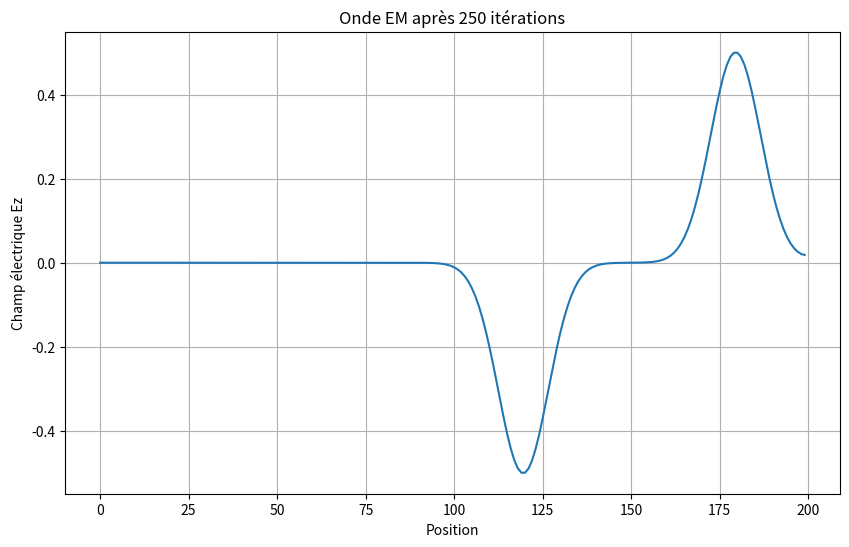
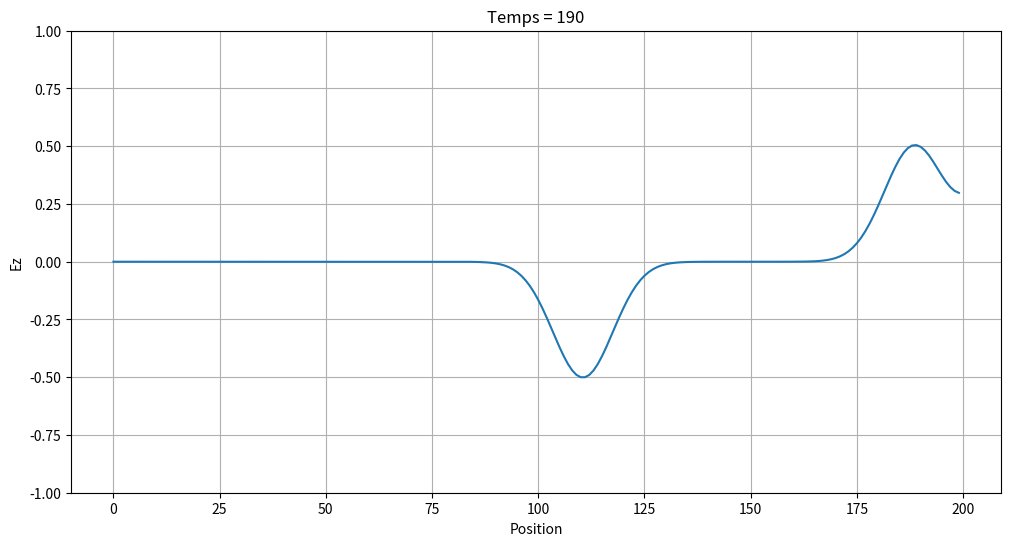

The matplotlib source for these figures, in order:
'''Simulation FDTD avec source additive au noeud 50'''

import math
import matplotlib.pyplot as plt

SIZE = 200
qTime = 0
maxTime = 200
imp0 = 377.0

ez = [0.0]*SIZE
hy = [0.0]*SIZE
historique = []

for qTime in range(maxTime):
    for mm in range (SIZE-1):
        hy[mm] = hy[mm] + (ez[mm + 1] - ez[mm]) / imp0
    for mm in range (1,SIZE):
        ez[mm] = ez[mm]+(hy[mm]-hy[mm-1])*imp0

    #utilisation de la source additive au noeud 50 (pulsion gaussienne)
    ez[50] += math.exp(-(qTime - 30.) * (qTime - 30.) / 100.)

    if qTime % 10 == 0:  # Tous les 10 pas de temps
        historique.append(ez[:])  # Copie du tableau

plt.figure(figsize=(10, 6))
plt.plot(ez)
plt.xlabel('Position')
plt.ylabel('Champ électrique Ez')
plt.title('Onde EM après 250 itérations')
plt.grid(True)
plt.show()

plt.figure(figsize=(12, 6))
for i, snapshot in enumerate(historique):
    plt.clf()
    plt.plot(snapshot)
    plt.ylim(-1, 1)
    plt.xlabel('Position')
    plt.ylabel('Ez')
    plt.title(f'Temps = {i*10}')
    plt.grid(True)
    plt.pause(0.1)
plt.show()
